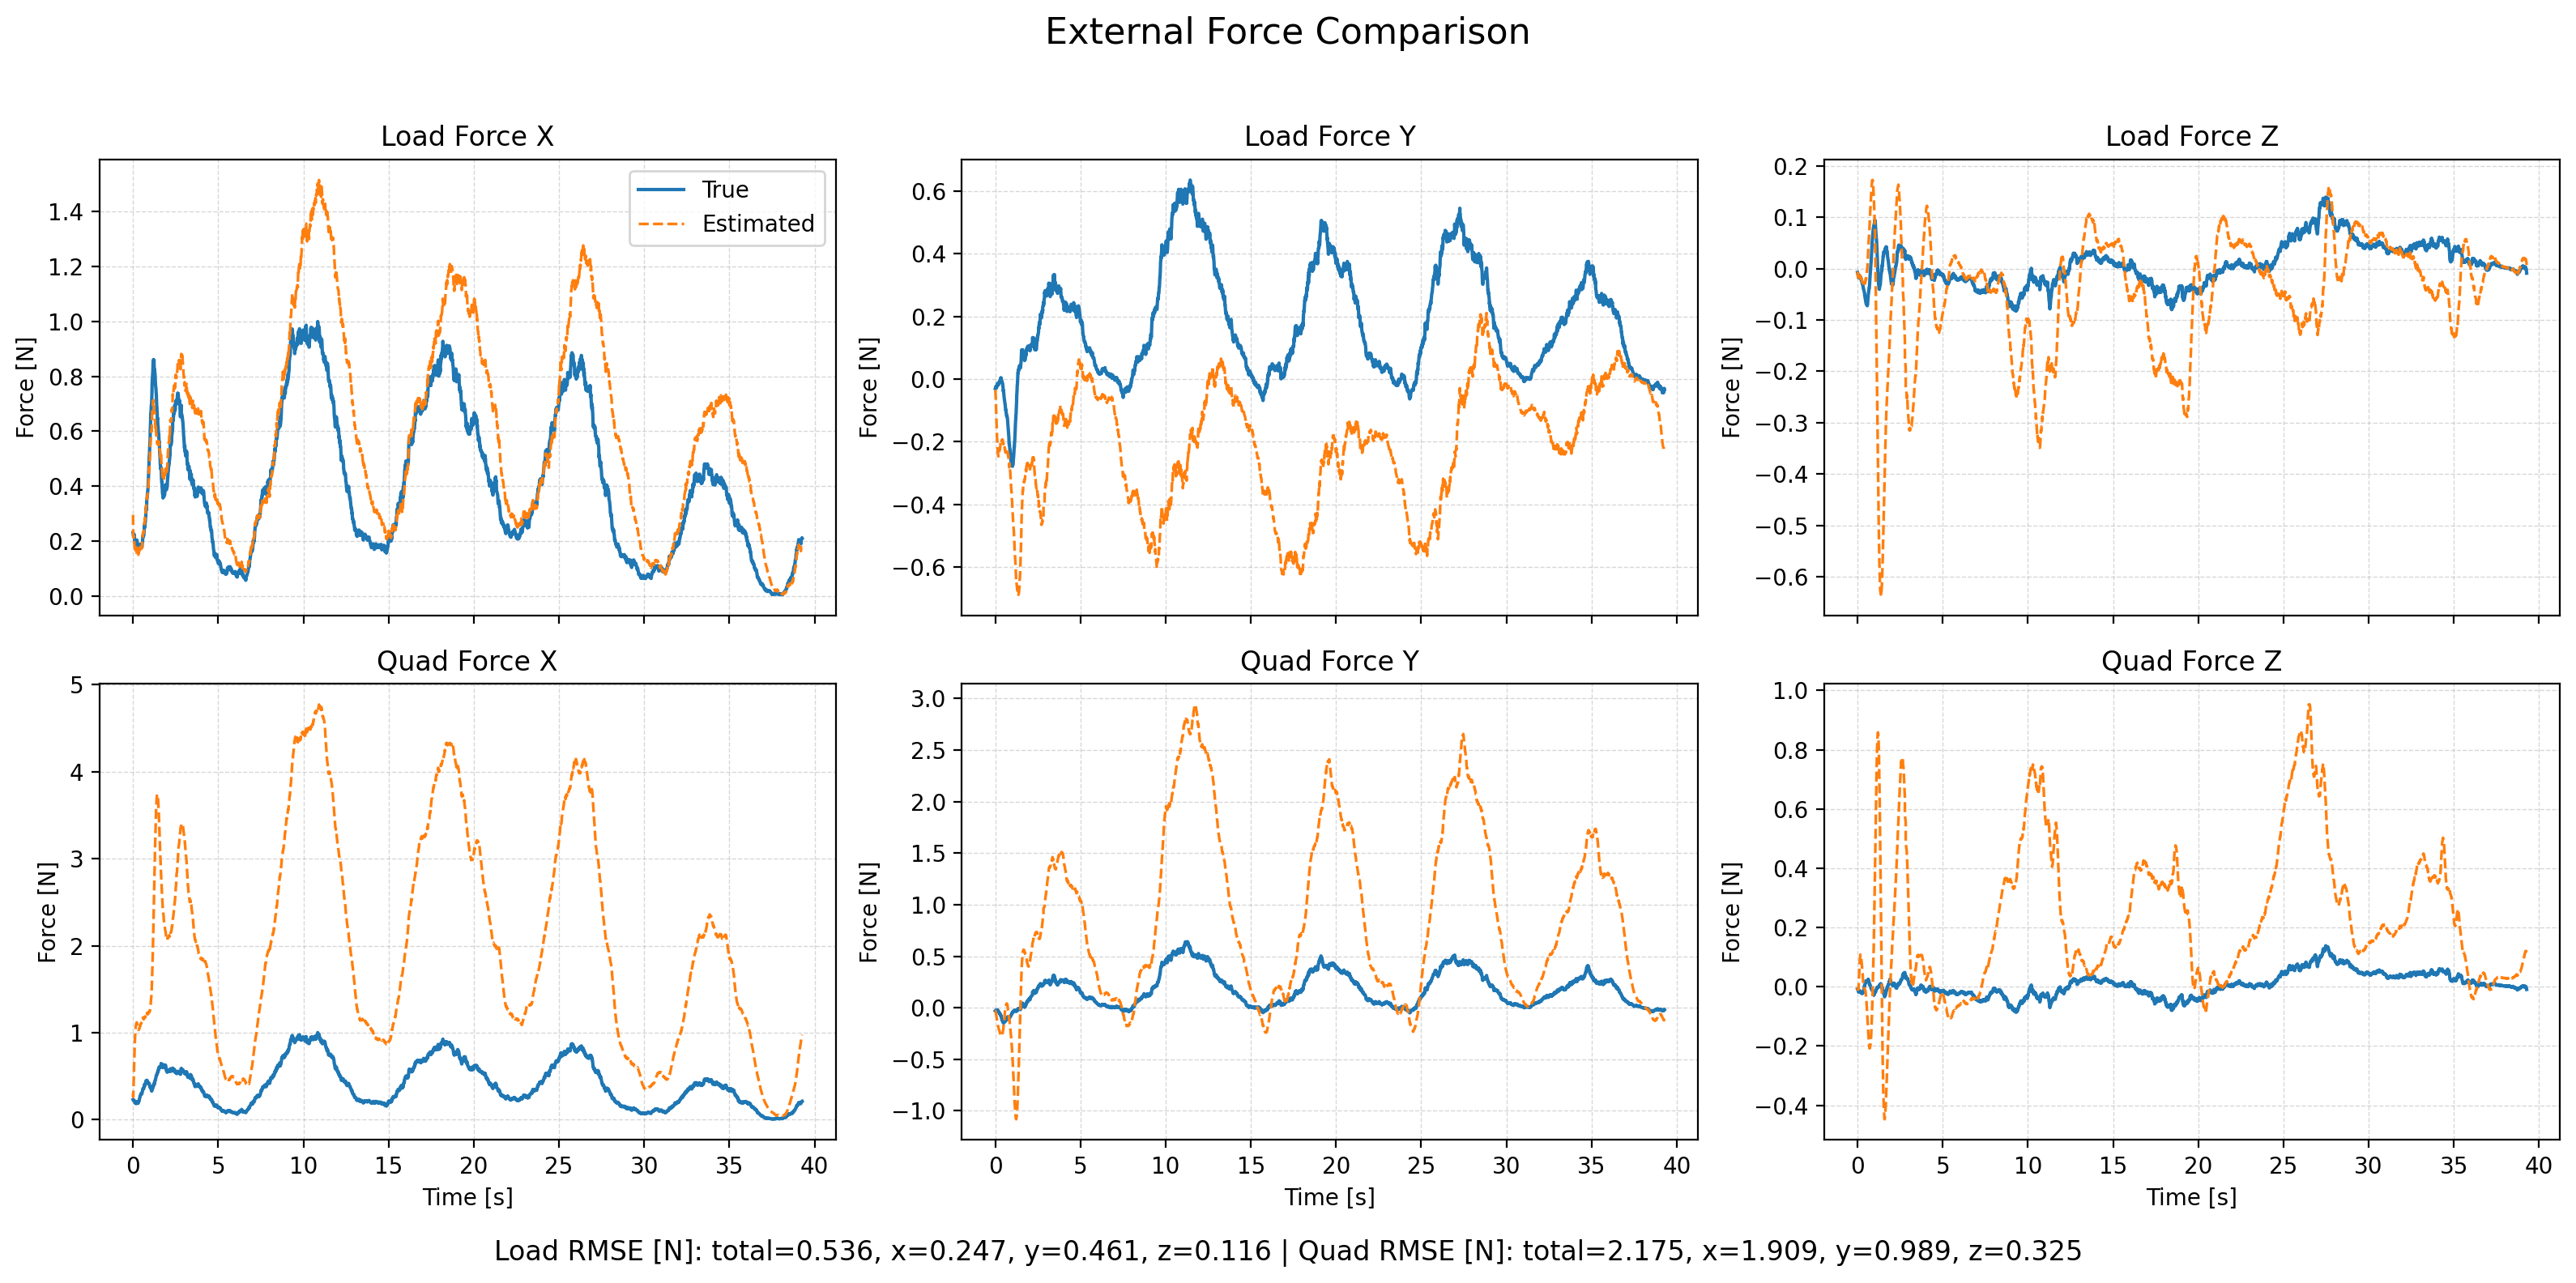

The table this chart was drawn from, first rows:
time, fl_true_x, fl_true_y, fl_true_z, fl_est_x, fl_est_y, fl_est_z, fq_true_x, fq_true_y, fq_true_z, fq_est_x, fq_est_y, fq_est_z, wind_x, wind_y, wind_z
1764059907, 0.2305, -0.03016, -0.007334, 0.2958, -0.03424, -0.01376, 0.2305, -0.03017, -0.007335, 0.3036, -0.03344, -0.01372, 5.262, -0.5754, -0.2445
1764059907, 0.2271, -0.02846, -0.008299, 0.225, -0.0358, -0.007793, 0.2272, -0.02846, -0.0083, 0.2618, -0.03197, -0.007621, 5.206, -0.5848, -0.2527
1764059907, 0.221, -0.02601, -0.009407, 0.2149, -0.0473, -0.009211, 0.2211, -0.02602, -0.009408, 0.3035, -0.03795, -0.008527, 5.146, -0.5591, -0.2597
1764059907, 0.2179, -0.02506, -0.01214, 0.2148, -0.06447, -0.01024, 0.2179, -0.02506, -0.01214, 0.371, -0.04777, -0.007981, 5.174, -0.5776, -0.2587
1764059907, 0.2165, -0.02282, -0.01344, 0.2132, -0.08128, -0.01163, 0.2165, -0.02282, -0.01344, 0.4464, -0.05598, -0.006428, 5.192, -0.5435, -0.2425
1764059907, 0.2221, -0.02744, -0.01641, 0.2173, -0.103, -0.01794, 0.2222, -0.02749, -0.01641, 0.5321, -0.06845, -0.008832, 5.262, -0.5796, -0.3097
1764059907, 0.2253, -0.02863, -0.01794, 0.2085, -0.1194, -0.01652, 0.2253, -0.02891, -0.01794, 0.6056, -0.07557, -0.002114, 5.234, -0.4776, -0.2506
1764059907, 0.2193, -0.02567, -0.01528, 0.2011, -0.1405, -0.01394, 0.2192, -0.02643, -0.01528, 0.678, -0.08833, 0.008739, 5.165, -0.5633, -0.1965
1764059907, 0.2153, -0.0268, -0.0152, 0.1891, -0.1573, -0.01486, 0.215, -0.02824, -0.01519, 0.7416, -0.09823, 0.01955, 5.071, -0.5461, -0.2181
1764059907, 0.204, -0.02364, -0.01389, 0.1803, -0.1714, -0.01497, 0.2036, -0.02582, -0.01388, 0.8025, -0.107, 0.03328, 5.008, -0.4955, -0.2275
1764059907, 0.1982, -0.02032, -0.01453, 0.179, -0.1854, -0.01377, 0.1976, -0.02339, -0.01451, 0.864, -0.1173, 0.04885, 5.023, -0.4676, -0.2097
1764059907, 0.1957, -0.02059, -0.01405, 0.1768, -0.1942, -0.01346, 0.195, -0.02479, -0.01403, 0.9173, -0.124, 0.06302, 5.03, -0.3658, -0.2086
1764059907, 0.193, -0.01416, -0.01376, 0.1704, -0.2022, -0.01415, 0.1922, -0.01966, -0.01372, 0.9588, -0.1314, 0.07498, 4.983, -0.2888, -0.2286
1764059907, 0.1987, -0.01624, -0.01354, 0.1749, -0.2172, -0.01442, 0.1979, -0.02344, -0.01348, 1.004, -0.1473, 0.0856, 5.047, -0.3957, -0.2259
1764059907, 0.1992, -0.01623, -0.01513, 0.1709, -0.225, -0.01424, 0.1984, -0.02532, -0.01505, 1.033, -0.1571, 0.09463, 5.019, -0.3913, -0.2164
1764059907, 0.1928, -0.01527, -0.01551, 0.1625, -0.2341, -0.01599, 0.1921, -0.02633, -0.01539, 1.051, -0.1692, 0.09959, 4.936, -0.4568, -0.2485
1764059907, 0.191, -0.01855, -0.01805, 0.1588, -0.2381, -0.01543, 0.1907, -0.03199, -0.01789, 1.068, -0.177, 0.1047, 4.907, -0.4361, -0.2231
1764059907, 0.1854, -0.01561, -0.01702, 0.1583, -0.2412, -0.01404, 0.1853, -0.03143, -0.01676, 1.082, -0.1848, 0.1087, 4.912, -0.4226, -0.1729
1764059907, 0.1903, -0.01855, -0.01694, 0.1612, -0.2468, -0.01712, 0.1909, -0.03756, -0.01657, 1.096, -0.1962, 0.1065, 4.945, -0.487, -0.216
1764059907, 0.1852, -0.01594, -0.01919, 0.1608, -0.2422, -0.01804, 0.1863, -0.03781, -0.01865, 1.101, -0.1975, 0.1049, 4.951, -0.3497, -0.2124
1764059907, 0.1954, -0.01304, -0.01927, 0.1693, -0.2385, -0.01798, 0.1968, -0.03881, -0.01842, 1.112, -0.2009, 0.1031, 5.054, -0.2467, -0.176
1764059907, 0.1941, -0.01249, -0.01868, 0.1755, -0.2393, -0.01841, 0.1964, -0.04187, -0.0175, 1.118, -0.2094, 0.09977, 5.124, -0.2606, -0.1507
1764059907, 0.2043, -0.01368, -0.02302, 0.1772, -0.2384, -0.02045, 0.2079, -0.0479, -0.02142, 1.117, -0.2164, 0.0942, 5.13, -0.2436, -0.1622
1764059907, 0.2039, -0.01158, -0.02323, 0.1755, -0.233, -0.02019, 0.2086, -0.04991, -0.02104, 1.11, -0.2188, 0.09051, 5.158, -0.1391, -0.1403
1764059907, 0.1974, -0.007616, -0.02384, 0.1664, -0.2295, -0.0213, 0.203, -0.04948, -0.02096, 1.095, -0.223, 0.08493, 5.048, -0.1428, -0.1309
1764059907, 0.1936, -0.01012, -0.02487, 0.1657, -0.2267, -0.02137, 0.2016, -0.05638, -0.02127, 1.088, -0.2288, 0.08027, 5.019, -0.08288, -0.1061
1764059907, 0.1835, -0.005426, -0.02572, 0.164, -0.2229, -0.02418, 0.1925, -0.05467, -0.02121, 1.079, -0.2335, 0.07247, 4.978, -0.06134, -0.1579
1764059907, 0.1833, -0.00573, -0.02884, 0.1545, -0.2238, -0.02579, 0.1948, -0.05971, -0.02327, 1.063, -0.2425, 0.0647, 4.878, -0.09148, -0.1648
1764059907, 0.1773, -0.00698, -0.02932, 0.1485, -0.2213, -0.02507, 0.1918, -0.06515, -0.02259, 1.051, -0.2476, 0.05824, 4.805, -0.07109, -0.132
1764059907, 0.1702, -0.006459, -0.0295, 0.1473, -0.2167, -0.02554, 0.1876, -0.06838, -0.02139, 1.043, -0.2505, 0.04984, 4.787, -3.883122710756567e-05, -0.1192
1764059907, 0.1692, -0.005015, -0.03143, 0.1505, -0.2093, -0.02593, 0.1894, -0.07139, -0.02157, 1.039, -0.2502, 0.04149, 4.82, 0.141, -0.09711
1764059907, 0.1703, 0.003239, -0.03234, 0.1502, -0.2027, -0.02748, 0.1915, -0.0664, -0.02005, 1.032, -0.2497, 0.03187, 4.807, 0.2645, -0.109
1764059907, 0.1759, 0.004341, -0.03385, 0.1562, -0.2007, -0.02885, 0.2011, -0.0708, -0.01888, 1.035, -0.2551, 0.02299, 4.869, 0.2836, -0.1047
1764059907, 0.1765, 0.002599, -0.03492, 0.1589, -0.2002, -0.02856, 0.2068, -0.07771, -0.01723, 1.036, -0.261, 0.01645, 4.896, 0.2746, -0.07053
1764059907, 0.1814, 0.0008482, -0.03865, 0.1575, -0.1971, -0.02976, 0.2174, -0.08545, -0.01784, 1.032, -0.2622, 0.009051, 4.869, 0.3314, -0.08068
1764059907, 0.1755, 0.003457, -0.03912, 0.1616, -0.1946, -0.028, 0.2152, -0.08517, -0.01524, 1.036, -0.2642, 0.00625, 4.913, 0.3787, -0.01409
1764059907, 0.1731, -0.001489, -0.04061, 0.1626, -0.1941, -0.02778, 0.2201, -0.09513, -0.01343, 1.039, -0.2669, 0.002517, 4.916, 0.388, 0.008889
1764059907, 0.1781, -0.003748, -0.04149, 0.1648, -0.1985, -0.02775, 0.2323, -0.1028, -0.009787, 1.046, -0.2753, -0.0004385, 4.93, 0.2907, 0.02903
1764059907, 0.1786, -0.00617, -0.04308, 0.1686, -0.196, -0.02959, 0.2396, -0.1093, -0.007087, 1.052, -0.273, -0.004425, 4.956, 0.361, 0.01012
1764059907, 0.1817, -0.01128, -0.04406, 0.1711, -0.1972, -0.02854, 0.2512, -0.1196, -0.003061, 1.06, -0.2738, -0.004612, 4.971, 0.3557, 0.05015
1764059907, 0.1817, -0.01056, -0.04605, 0.1715, -0.1945, -0.02739, 0.2565, -0.1202, -0.0004314, 1.065, -0.2669, -0.004461, 4.961, 0.444, 0.08454
1764059908, 0.1891, -0.01156, -0.04739, 0.1788, -0.1926, -0.02878, 0.2712, -0.124, 0.004192, 1.078, -0.2604, -0.006137, 4.994, 0.5288, 0.07984
1764059908, 0.1862, -0.01151, -0.05233, 0.1739, -0.1927, -0.0281, 0.272, -0.123, 0.00294, 1.078, -0.252, -0.00722, 4.909, 0.5457, 0.08483
1764059908, 0.1836, -0.01452, -0.05277, 0.1761, -0.1962, -0.02845, 0.2752, -0.1259, 0.007021, 1.087, -0.248, -0.008702, 4.916, 0.5262, 0.08048
1764059908, 0.1824, -0.02048, -0.05575, 0.1764, -0.1957, -0.02886, 0.28, -0.1324, 0.008195, 1.092, -0.2357, -0.01123, 4.907, 0.6056, 0.05876
1764059908, 0.1861, -0.02237, -0.05805, 0.1808, -0.1996, -0.02843, 0.2888, -0.1331, 0.01076, 1.104, -0.2289, -0.01263, 4.921, 0.5836, 0.06541
1764059908, 0.1843, -0.02947, -0.05902, 0.1774, -0.2044, -0.02524, 0.2927, -0.1396, 0.01384, 1.106, -0.2206, -0.01305, 4.857, 0.5044, 0.09606
1764059908, 0.1859, -0.03792, -0.06139, 0.175, -0.2076, -0.02285, 0.2999, -0.1477, 0.0156, 1.108, -0.2086, -0.01548, 4.772, 0.5253, 0.1099
1764059908, 0.1777, -0.03572, -0.06237, 0.1716, -0.2055, -0.02176, 0.2912, -0.138, 0.01587, 1.106, -0.1871, -0.02138, 4.686, 0.6311, 0.0767
1764059908, 0.1783, -0.04163, -0.06243, 0.1728, -0.2076, -0.0192, 0.2961, -0.1411, 0.01918, 1.11, -0.1716, -0.02547, 4.654, 0.653, 0.08444
1764059908, 0.1781, -0.04594, -0.0676, 0.1783, -0.2091, -0.02135, 0.2966, -0.1402, 0.01531, 1.117, -0.1543, -0.0357, 4.657, 0.7019, -4.255928745007504e-05
1764059908, 0.1831, -0.05169, -0.06832, 0.1764, -0.2137, -0.0156, 0.3057, -0.1421, 0.01769, 1.118, -0.141, -0.03899, 4.583, 0.6611, 0.04991
1764059908, 0.1776, -0.05829, -0.06837, 0.1818, -0.2158, -0.01351, 0.3005, -0.1435, 0.01795, 1.125, -0.1239, -0.04646, 4.592, 0.6941, 0.03994
1764059908, 0.1826, -0.06203, -0.06837, 0.1887, -0.2208, -0.01067, 0.3085, -0.1417, 0.01986, 1.134, -0.1109, -0.05361, 4.614, 0.671, 0.04684
1764059908, 0.1913, -0.06682, -0.07026, 0.1988, -0.22, -0.009638, 0.3203, -0.1408, 0.01969, 1.144, -0.08968, -0.06389, 4.684, 0.7793, 0.01521
1764059908, 0.1951, -0.0686, -0.06989, 0.2022, -0.2174, -0.004827, 0.3258, -0.1355, 0.02028, 1.147, -0.06657, -0.07227, 4.683, 0.897, 0.02976
1764059908, 0.2049, -0.07433, -0.07042, 0.2148, -0.2248, -0.004567, 0.3391, -0.1354, 0.02072, 1.16, -0.05732, -0.08438, 4.755, 0.8444, -0.0136
1764059908, 0.2109, -0.07917, -0.07228, 0.2144, -0.2217, 0.00111, 0.3462, -0.1334, 0.01798, 1.156, -0.03522, -0.09438, 4.712, 0.9517, -0.006488
1764059908, 0.216, -0.08018, -0.07085, 0.2304, -0.2266, 0.002536, 0.353, -0.1269, 0.01811, 1.173, -0.0248, -0.1063, 4.83, 0.9522, -0.03371
1764059908, 0.2221, -0.08828, -0.06951, 0.2295, -0.2306, 0.01018, 0.3609, -0.1293, 0.01824, 1.168, -0.01473, -0.1148, 4.765, 0.9119, 0.003836
... 3,862 more rows
